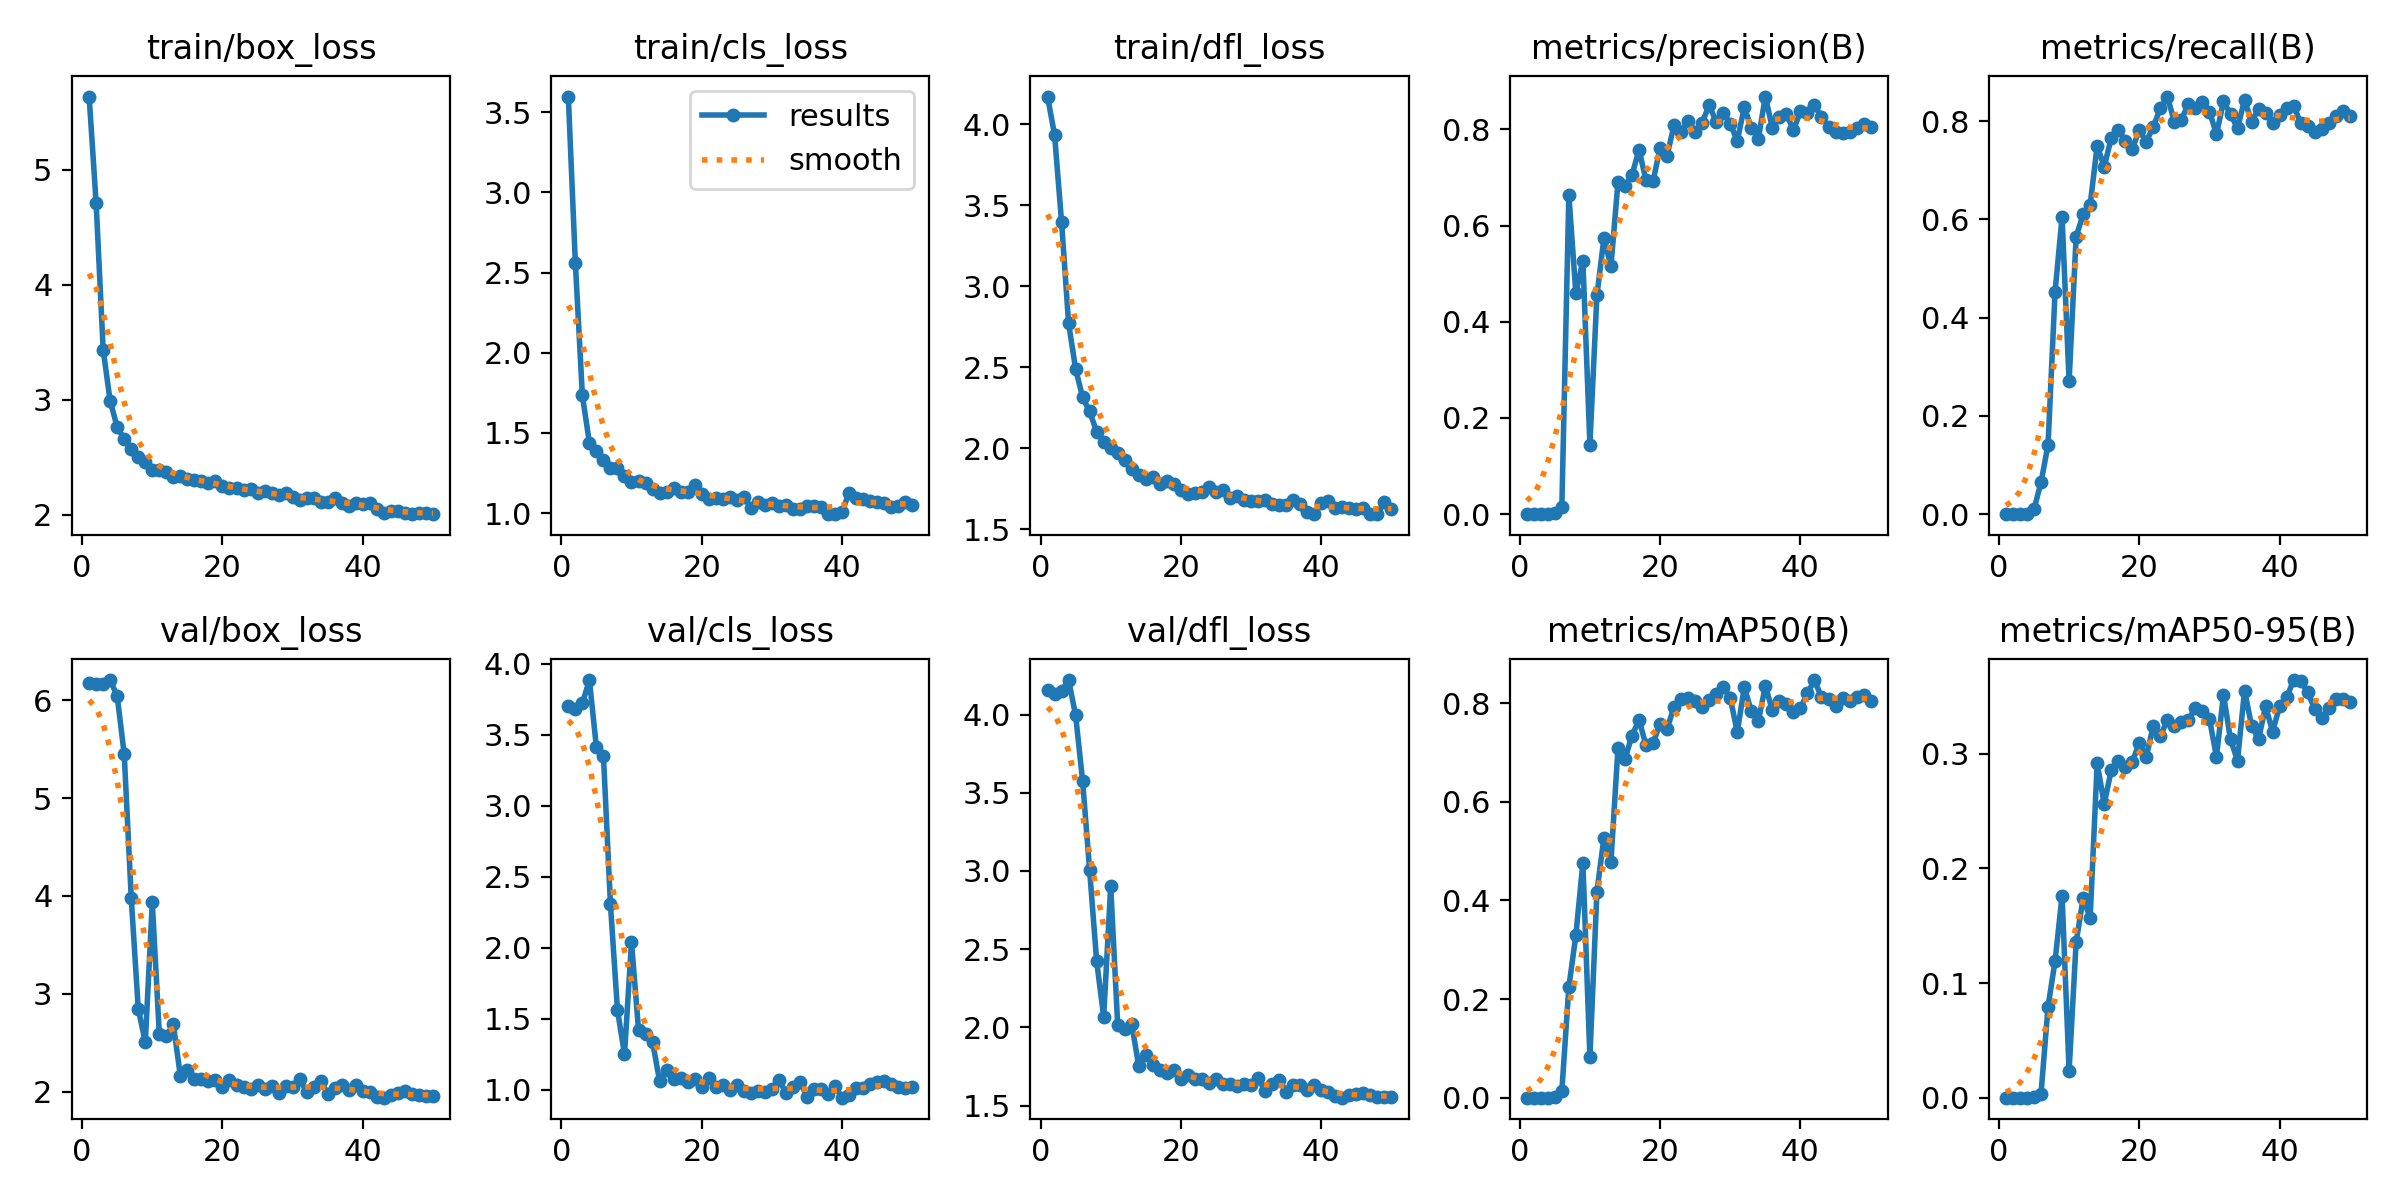

The file beside this chart, header and first rows:
epoch, train/box_loss, train/cls_loss, train/dfl_loss, metrics/precision(B), metrics/recall(B), metrics/mAP50(B), metrics/mAP50-95(B), val/box_loss, val/cls_loss, val/dfl_loss, lr/pg0, lr/pg1, lr/pg2
1, 5.639, 3.597, 4.171, 0, 0, 0, 0, 6.178, 3.701, 4.156, 0.00026, 0.00026, 0.00026
2, 4.709, 2.559, 3.935, 0, 0, 0, 0, 6.162, 3.68, 4.134, 0.0005293, 0.0005293, 0.0005293
3, 3.435, 1.734, 3.396, 0, 0, 0, 0, 6.168, 3.72, 4.149, 0.0007875, 0.0007875, 0.0007875
4, 2.986, 1.439, 2.771, 0, 0, 0, 0, 6.205, 3.884, 4.22, 0.001035, 0.001035, 0.001035
5, 2.763, 1.387, 2.49, 0.00222, 0.0102, 0.00114, 0.00021, 6.04, 3.409, 3.996, 0.001271, 0.001271, 0.001271
6, 2.659, 1.329, 2.313, 0.01407, 0.06463, 0.01306, 0.00357, 5.446, 3.352, 3.574, 0.001496, 0.001496, 0.001496
7, 2.575, 1.284, 2.227, 0.6642, 0.1413, 0.2243, 0.07932, 3.978, 2.304, 3.005, 0.00171, 0.00171, 0.00171
8, 2.505, 1.282, 2.102, 0.4588, 0.4527, 0.3293, 0.1192, 2.846, 1.56, 2.422, 0.001723, 0.001723, 0.001723
9, 2.455, 1.23, 2.041, 0.5273, 0.6054, 0.4764, 0.1759, 2.508, 1.249, 2.069, 0.001683, 0.001683, 0.001683
10, 2.388, 1.193, 2.004, 0.1448, 0.2704, 0.08208, 0.02351, 3.934, 2.036, 2.902, 0.001644, 0.001644, 0.001644
11, 2.387, 1.2, 1.971, 0.4548, 0.5646, 0.4175, 0.1354, 2.589, 1.421, 2.013, 0.001604, 0.001604, 0.001604
12, 2.375, 1.189, 1.926, 0.5743, 0.6105, 0.5274, 0.1738, 2.566, 1.391, 1.988, 0.001564, 0.001564, 0.001564
13, 2.331, 1.153, 1.874, 0.5155, 0.6297, 0.4787, 0.157, 2.689, 1.336, 2.021, 0.001525, 0.001525, 0.001525
14, 2.337, 1.128, 1.837, 0.69, 0.75, 0.7087, 0.2916, 2.16, 1.06, 1.752, 0.001485, 0.001485, 0.001485
15, 2.311, 1.132, 1.811, 0.682, 0.7075, 0.6867, 0.2562, 2.226, 1.137, 1.823, 0.001446, 0.001446, 0.001446
16, 2.303, 1.156, 1.821, 0.7052, 0.7653, 0.7344, 0.2854, 2.128, 1.072, 1.762, 0.001406, 0.001406, 0.001406
17, 2.29, 1.132, 1.778, 0.7577, 0.7823, 0.7661, 0.2932, 2.133, 1.079, 1.73, 0.001366, 0.001366, 0.001366
18, 2.278, 1.132, 1.799, 0.6938, 0.7602, 0.7144, 0.2882, 2.111, 1.053, 1.707, 0.001327, 0.001327, 0.001327
19, 2.292, 1.174, 1.778, 0.6922, 0.7432, 0.719, 0.2927, 2.121, 1.073, 1.726, 0.001287, 0.001287, 0.001287
20, 2.252, 1.12, 1.743, 0.7615, 0.7823, 0.7585, 0.3095, 2.05, 1.019, 1.673, 0.001248, 0.001248, 0.001248
21, 2.232, 1.09, 1.718, 0.7456, 0.7585, 0.7477, 0.2973, 2.12, 1.082, 1.699, 0.001208, 0.001208, 0.001208
22, 2.231, 1.096, 1.722, 0.8095, 0.7891, 0.7933, 0.3241, 2.072, 1.016, 1.67, 0.001168, 0.001168, 0.001168
23, 2.214, 1.09, 1.729, 0.7951, 0.8265, 0.8095, 0.3155, 2.045, 1.032, 1.668, 0.001129, 0.001129, 0.001129
24, 2.222, 1.101, 1.76, 0.8182, 0.8503, 0.8105, 0.329, 2.027, 0.9952, 1.643, 0.001089, 0.001089, 0.001089
25, 2.184, 1.08, 1.731, 0.7949, 0.7993, 0.8045, 0.3243, 2.065, 1.035, 1.669, 0.00105, 0.00105, 0.00105
26, 2.202, 1.103, 1.74, 0.8139, 0.8033, 0.7925, 0.3279, 2.032, 0.9908, 1.641, 0.00101, 0.00101, 0.00101
27, 2.189, 1.034, 1.693, 0.8507, 0.835, 0.8068, 0.3291, 2.054, 0.9787, 1.638, 0.0009704, 0.0009704, 0.0009704
28, 2.17, 1.072, 1.706, 0.8152, 0.8265, 0.8179, 0.34, 1.983, 0.9926, 1.627, 0.0009308, 0.0009308, 0.0009308
29, 2.187, 1.051, 1.681, 0.8345, 0.8402, 0.8337, 0.3374, 2.054, 0.9835, 1.638, 0.0008912, 0.0008912, 0.0008912
30, 2.151, 1.062, 1.673, 0.8114, 0.8197, 0.8109, 0.3303, 2.05, 1.006, 1.631, 0.0008516, 0.0008516, 0.0008516
31, 2.124, 1.047, 1.673, 0.7763, 0.7738, 0.7409, 0.2973, 2.13, 1.068, 1.676, 0.000812, 0.000812, 0.000812
32, 2.143, 1.054, 1.679, 0.8459, 0.8404, 0.8333, 0.3515, 1.995, 0.979, 1.594, 0.0007724, 0.0007724, 0.0007724
33, 2.149, 1.028, 1.656, 0.8033, 0.8146, 0.7835, 0.3124, 2.05, 1.016, 1.639, 0.0007328, 0.0007328, 0.0007328
34, 2.114, 1.028, 1.651, 0.7803, 0.7857, 0.7635, 0.294, 2.112, 1.055, 1.667, 0.0006932, 0.0006932, 0.0006932
35, 2.106, 1.044, 1.651, 0.8682, 0.8435, 0.8346, 0.3549, 1.974, 0.9508, 1.589, 0.0006536, 0.0006536, 0.0006536
36, 2.147, 1.044, 1.679, 0.8031, 0.7993, 0.786, 0.3245, 2.042, 1.006, 1.632, 0.000614, 0.000614, 0.000614
37, 2.104, 1.04, 1.653, 0.8248, 0.8249, 0.8049, 0.3126, 2.065, 1.006, 1.633, 0.0005744, 0.0005744, 0.0005744
38, 2.079, 0.9957, 1.607, 0.8319, 0.8165, 0.7986, 0.3414, 2.015, 0.968, 1.598, 0.0005348, 0.0005348, 0.0005348
39, 2.105, 0.9935, 1.596, 0.7983, 0.7959, 0.782, 0.3192, 2.07, 1.022, 1.635, 0.0004952, 0.0004952, 0.0004952
40, 2.091, 1.009, 1.659, 0.8371, 0.8129, 0.7899, 0.3415, 2.004, 0.9426, 1.6, 0.0004556, 0.0004556, 0.0004556
41, 2.099, 1.125, 1.673, 0.8347, 0.8265, 0.8199, 0.3492, 1.997, 0.9646, 1.589, 0.000416, 0.000416, 0.000416
42, 2.051, 1.097, 1.632, 0.8505, 0.8319, 0.8469, 0.3642, 1.951, 1.01, 1.561, 0.0003764, 0.0003764, 0.0003764
43, 2.014, 1.088, 1.637, 0.8253, 0.7959, 0.8119, 0.3629, 1.94, 1.014, 1.551, 0.0003368, 0.0003368, 0.0003368
44, 2.035, 1.073, 1.633, 0.8056, 0.7908, 0.8087, 0.3538, 1.964, 1.038, 1.566, 0.0002972, 0.0002972, 0.0002972
45, 2.03, 1.068, 1.626, 0.7935, 0.7778, 0.7943, 0.3386, 1.983, 1.056, 1.575, 0.0002576, 0.0002576, 0.0002576
46, 2.017, 1.065, 1.63, 0.7932, 0.784, 0.8114, 0.3308, 2.004, 1.062, 1.583, 0.000218, 0.000218, 0.000218
47, 2.004, 1.038, 1.596, 0.7942, 0.7959, 0.8043, 0.3401, 1.979, 1.037, 1.57, 0.0001784, 0.0001784, 0.0001784
48, 2.016, 1.042, 1.593, 0.8029, 0.8112, 0.8131, 0.3477, 1.964, 1.018, 1.558, 0.0001388, 0.0001388, 0.0001388
49, 2.015, 1.072, 1.67, 0.8101, 0.82, 0.8163, 0.3473, 1.958, 1.014, 1.554, 9.92e-05, 9.92e-05, 9.92e-05
50, 2.004, 1.053, 1.626, 0.8044, 0.8114, 0.8054, 0.3453, 1.959, 1.015, 1.556, 5.96e-05, 5.96e-05, 5.96e-05
